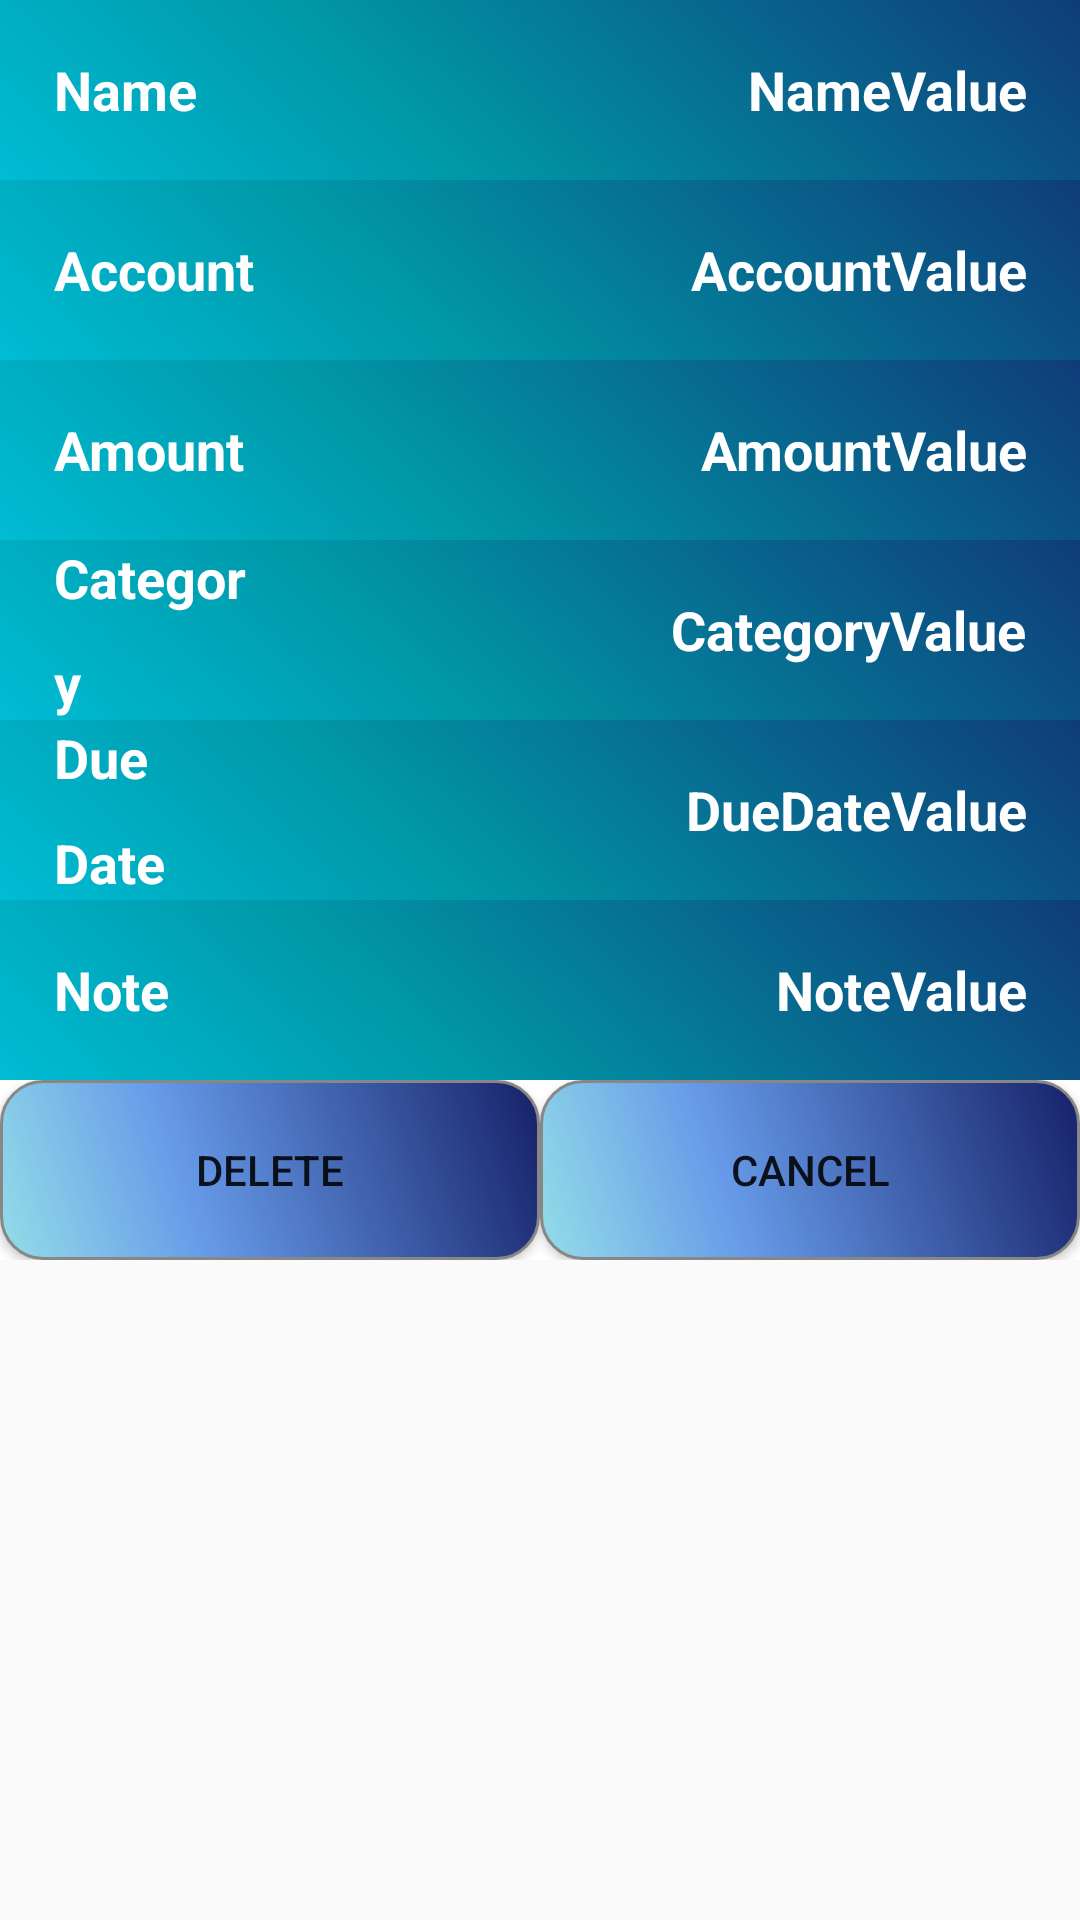

The Android layout XML behind this screen, and the referenced resources:
<!-- AndroidManifest.xml: application theme AppTheme -->
<!-- res/layout/fragment_bill_details.xml -->
<?xml version="1.0" encoding="utf-8"?>
<FrameLayout xmlns:android="http://schemas.android.com/apk/res/android"
    xmlns:tools="http://schemas.android.com/tools"
    android:layout_width="match_parent"
    android:layout_height="match_parent"
    tools:context=".fragments.BillDetailsFragment">

    
    <androidx.coordinatorlayout.widget.CoordinatorLayout
        android:layout_width="match_parent"
        android:layout_height="match_parent">
    <LinearLayout
        android:layout_width="match_parent"
        android:layout_height="match_parent"
        android:orientation="vertical">
        <LinearLayout
            android:layout_width="match_parent"
            android:layout_height="60dp"
            android:background="@drawable/backbar"
            android:orientation="horizontal"
            tools:layout_editor_absoluteX="8dp"
            tools:layout_editor_absoluteY="8dp">
        <TextView
            android:layout_width="match_parent"
            android:layout_height="match_parent"
            android:layout_weight="1.5"
            android:lineSpacingExtra="14sp"
            android:text="Name"
            android:textAlignment="viewStart"
            android:textSize="18sp"
            android:textStyle="bold"
            android:textColor="@color/cardview_light_background"
            android:gravity="center"
            android:paddingLeft="18dp"/>
        <TextView
            android:id="@+id/BillDetails_Name"
            android:layout_width="match_parent"
            android:layout_height="match_parent"
            android:layout_weight="0.5"
            android:lineSpacingExtra="14sp"
            android:text="NameValue"
            android:textAlignment="textEnd"
            android:textSize="18sp"
            android:textStyle="bold"
            android:textColor="@color/cardview_light_background"
            android:gravity="center"
            android:paddingRight="18dp"/>
        </LinearLayout>
        <LinearLayout
            android:layout_width="match_parent"
            android:layout_height="60dp"
            android:background="@drawable/backbar"
            android:orientation="horizontal"
            tools:layout_editor_absoluteX="8dp"
            tools:layout_editor_absoluteY="8dp">
            <TextView
                android:layout_width="match_parent"
                android:layout_height="match_parent"
                android:layout_weight="1.5"
                android:lineSpacingExtra="14sp"
                android:text="Account"
                android:textAlignment="viewStart"
                android:textSize="18sp"
                android:textStyle="bold"
                android:textColor="@color/cardview_light_background"
                android:gravity="center"
                android:paddingLeft="18dp"/>

            <TextView
                android:id="@+id/BillDetails_Account"
                android:layout_width="match_parent"
                android:layout_height="match_parent"
                android:layout_weight="0.5"
                android:lineSpacingExtra="14sp"
                android:text="AccountValue"
                android:textAlignment="textEnd"
                android:textSize="18sp"
                android:textStyle="bold"
                android:textColor="@color/cardview_light_background"
                android:gravity="center"
                android:paddingRight="18dp"/>
        </LinearLayout>
        <LinearLayout
            android:layout_width="match_parent"
            android:layout_height="60dp"
            android:background="@drawable/backbar"
            android:orientation="horizontal"
            tools:layout_editor_absoluteX="8dp"
            tools:layout_editor_absoluteY="8dp">
            <TextView
                android:layout_width="match_parent"
                android:layout_height="match_parent"
                android:layout_weight="1.5"
                android:lineSpacingExtra="14sp"
                android:text="Amount"
                android:textAlignment="viewStart"
                android:textSize="18sp"
                android:textStyle="bold"
                android:textColor="@color/cardview_light_background"
                android:gravity="center"
                android:paddingLeft="18dp"/>

            <TextView
                android:id="@+id/BillDetails_Amount"
                android:layout_width="match_parent"
                android:layout_height="match_parent"
                android:layout_weight="0.5"
                android:lineSpacingExtra="14sp"
                android:text="AmountValue"
                android:textAlignment="textEnd"
                android:textSize="18sp"
                android:textStyle="bold"
                android:textColor="@color/cardview_light_background"
                android:gravity="center"
                android:paddingRight="18dp"/>
        </LinearLayout>
        <LinearLayout
            android:layout_width="match_parent"
            android:layout_height="60dp"
            android:background="@drawable/backbar"
            android:orientation="horizontal"
            tools:layout_editor_absoluteX="8dp"
            tools:layout_editor_absoluteY="8dp">
            <TextView
                android:layout_width="match_parent"
                android:layout_height="match_parent"
                android:layout_weight="1.5"
                android:lineSpacingExtra="14sp"
                android:text="Category"
                android:textAlignment="viewStart"
                android:textSize="18sp"
                android:textStyle="bold"
                android:textColor="@color/cardview_light_background"
                android:gravity="center"
                android:paddingLeft="18dp"/>

            <TextView
                android:id="@+id/BillDetails_Category"
                android:layout_width="match_parent"
                android:layout_height="match_parent"
                android:layout_weight="0.5"
                android:lineSpacingExtra="14sp"
                android:text="CategoryValue"
                android:textAlignment="textEnd"
                android:textSize="18sp"
                android:textStyle="bold"
                android:textColor="@color/cardview_light_background"
                android:gravity="center"
                android:paddingRight="18dp"/>
        </LinearLayout>
        <LinearLayout
            android:layout_width="match_parent"
            android:layout_height="60dp"
            android:background="@drawable/backbar"
            android:orientation="horizontal"
            tools:layout_editor_absoluteX="8dp"
            tools:layout_editor_absoluteY="8dp">
            <TextView
                android:layout_width="match_parent"
                android:layout_height="match_parent"
                android:layout_weight="1.5"
                android:lineSpacingExtra="14sp"
                android:text="Due Date"
                android:textAlignment="viewStart"
                android:textSize="18sp"
                android:textStyle="bold"
                android:textColor="@color/cardview_light_background"
                android:gravity="center"
                android:paddingLeft="18dp"/>

            <TextView
                android:id="@+id/BillDetails_DueDate"
                android:layout_width="match_parent"
                android:layout_height="match_parent"
                android:layout_weight="0.5"
                android:lineSpacingExtra="14sp"
                android:text="DueDateValue"
                android:textAlignment="textEnd"
                android:textSize="18sp"
                android:textStyle="bold"
                android:textColor="@color/cardview_light_background"
                android:gravity="center"
                android:paddingRight="18dp"/>
        </LinearLayout>
        <LinearLayout
            android:layout_width="match_parent"
            android:layout_height="60dp"
            android:background="@drawable/backbar"
            android:orientation="horizontal"
            tools:layout_editor_absoluteX="8dp"
            tools:layout_editor_absoluteY="8dp">
            <TextView
                android:layout_width="match_parent"
                android:layout_height="match_parent"
                android:layout_weight="1.5"
                android:lineSpacingExtra="14sp"
                android:text="Note"
                android:textAlignment="viewStart"
                android:textSize="18sp"
                android:textStyle="bold"
                android:textColor="@color/cardview_light_background"
                android:gravity="center"
                android:paddingLeft="18dp"/>

            <TextView
                android:id="@+id/BillDetails_Note"
                android:layout_width="match_parent"
                android:layout_height="match_parent"
                android:layout_weight="0.5"
                android:lineSpacingExtra="14sp"
                android:text="NoteValue"
                android:textAlignment="textEnd"
                android:textSize="18sp"
                android:textStyle="bold"
                android:textColor="@color/cardview_light_background"
                android:gravity="center"
                android:paddingRight="18dp"/>
        </LinearLayout>
        <LinearLayout
            android:layout_width="match_parent"
            android:layout_height="60dp"
            android:background="@color/cardview_light_background"
            android:orientation="horizontal"
            tools:layout_editor_absoluteX="8dp"
            tools:layout_editor_absoluteY="8dp">

            <Button
                android:id="@+id/BillDetails_DeleteButton"
                android:layout_width="50dp"
                android:layout_height="match_parent"
                android:layout_weight="1"
                android:background="@drawable/button_background"
                android:text="Delete" />

            <Button
                android:id="@+id/BillDetails_CancelButton"
                android:layout_width="50dp"
                android:layout_height="match_parent"
                android:layout_weight="1"
                android:text="@android:string/cancel"
                android:background="@drawable/button_background"/>
 </LinearLayout>
    </LinearLayout>
    </androidx.coordinatorlayout.widget.CoordinatorLayout>
</FrameLayout>
<!-- resources referenced by this layout -->
<resources>
  <!-- drawable backbar: png bitmap (drawable-xhdpi, 4799 bytes) -->
  <!-- drawable button_background (drawable) -->
  <?xml version="1.0" encoding="utf-8"?>
  <shape xmlns:android="http://schemas.android.com/apk/res/android" android:shape="rectangle" >
      <corners
          android:radius="14dp"
  
          />
      <gradient
          android:angle="45"
          android:centerX="35%"
          android:centerColor="#669AE8"
          android:startColor="#94DDE8"
          android:endColor="#162169"
          android:type="linear"
          />
      <padding
          android:left="0dp"
          android:top="0dp"
          android:right="0dp"
          android:bottom="0dp"
          />
      <size
          android:width="270dp"
          android:height="60dp"
          />
      <stroke
          android:width="1dp"
          android:color="#878787"
          />
  </shape>
  <style name="AppTheme" parent="Theme.AppCompat.Light.DarkActionBar">
          
          <item name="colorPrimary">@color/colorPrimary</item>
          <item name="colorPrimaryDark">@color/colorPrimaryDark</item>
          <item name="colorAccent">@color/colorAccent</item>
      </style>
  <color name="colorPrimary">#00BCD4</color>
  <color name="colorPrimaryDark">#0097A7</color>
  <color name="colorAccent">#3F51B5</color>
</resources>
